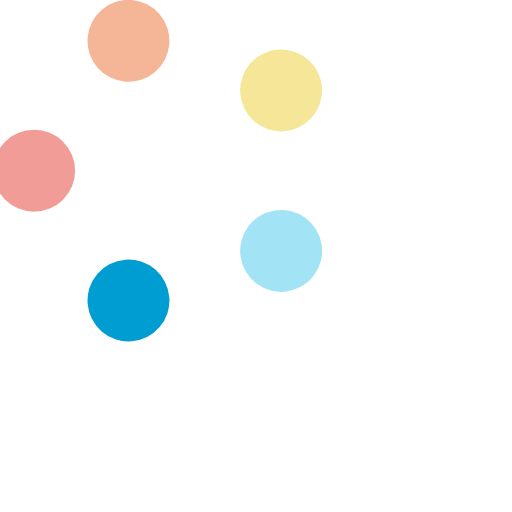
t = 0.00 s
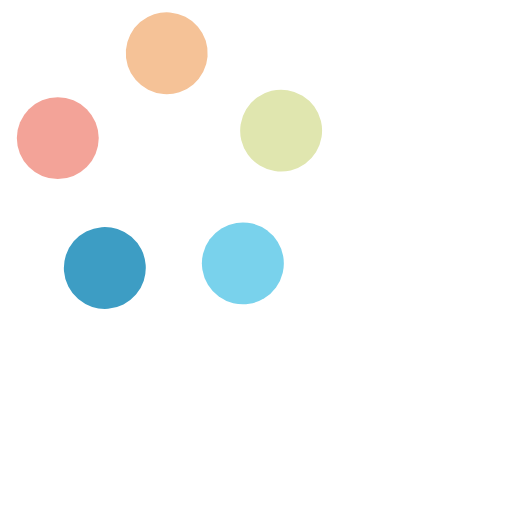
t = 0.19 s
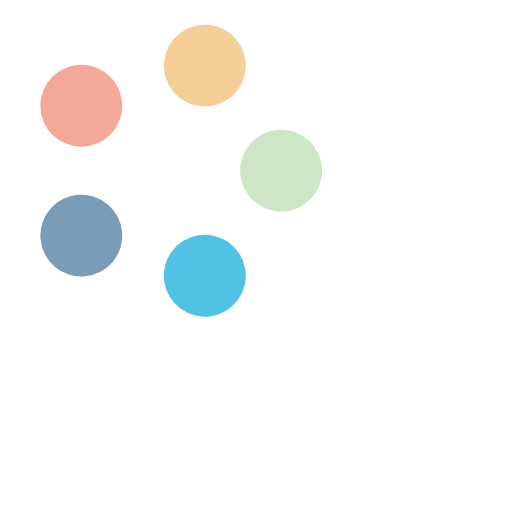
t = 0.38 s
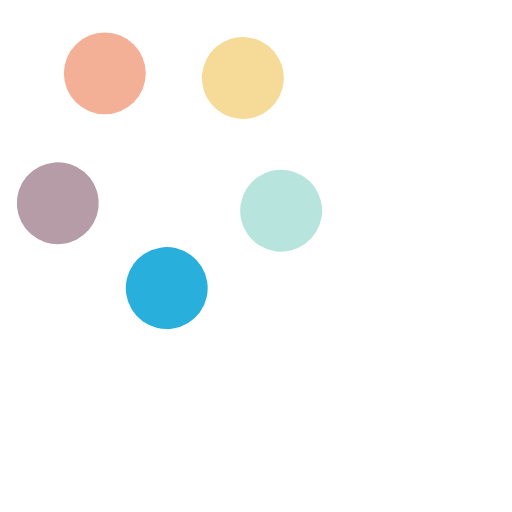
t = 0.56 s

The animated SVG that drew these frames (rendered in a browser with its animation timeline set to each time). Animation: 10 SMIL elements (animate=5,animateTransform=5); one cycle of 0.75 s, repeats indefinitely.

<svg width='40px' height='40px' xmlns="http://www.w3.org/2000/svg" viewBox="25 25 75 75"
     preserveAspectRatio="xMidYMid" class="uil-balls">
  <rect x="0" y="0" width="100" height="100" fill="none" class="bk"></rect>
  <g transform="rotate(0 50 50)">
    <circle r="6" cx="30" cy="50">
      <animateTransform attributeName="transform" type="translate" begin="0s" repeatCount="indefinite" dur="0.75s"
                        values="0 0;13.819660112501051 -19.02113032590307" keyTimes="0;1"/>
      <animate attributeName="fill" dur="0.75s" begin="0s" repeatCount="indefinite" keyTimes="0;1"
               values="#f29c98;#f5b697"/>
    </circle>
  </g>
  <g transform="rotate(72 50 50)">
    <circle r="6" cx="30" cy="50">
      <animateTransform attributeName="transform" type="translate" begin="0s" repeatCount="indefinite" dur="0.75s"
                        values="0 0;13.819660112501051 -19.02113032590307" keyTimes="0;1"/>
      <animate attributeName="fill" dur="0.75s" begin="0s" repeatCount="indefinite" keyTimes="0;1"
               values="#f5b697;#f5e797"/>
    </circle>
  </g>
  <g transform="rotate(144 50 50)">
    <circle r="6" cx="30" cy="50">
      <animateTransform attributeName="transform" type="translate" begin="0s" repeatCount="indefinite" dur="0.75s"
                        values="0 0;13.819660112501051 -19.02113032590307" keyTimes="0;1"/>
      <animate attributeName="fill" dur="0.75s" begin="0s" repeatCount="indefinite" keyTimes="0;1"
               values="#f5e797;#a2e4f5"/>
    </circle>
  </g>
  <g transform="rotate(216 50 50)">
    <circle r="6" cx="30" cy="50">
      <animateTransform attributeName="transform" type="translate" begin="0s" repeatCount="indefinite" dur="0.75s"
                        values="0 0;13.819660112501051 -19.02113032590307" keyTimes="0;1"/>
      <animate attributeName="fill" dur="0.75s" begin="0s" repeatCount="indefinite" keyTimes="0;1"
               values="#a2e4f5;#009dd3"/>
    </circle>
  </g>
  <g transform="rotate(288 50 50)">
    <circle r="6" cx="30" cy="50">
      <animateTransform attributeName="transform" type="translate" begin="0s" repeatCount="indefinite" dur="0.75s"
                        values="0 0;13.819660112501051 -19.02113032590307" keyTimes="0;1"/>
      <animate attributeName="fill" dur="0.75s" begin="0s" repeatCount="indefinite" keyTimes="0;1"
               values="#009dd3;#f29c98"/>
    </circle>
  </g>
</svg>
